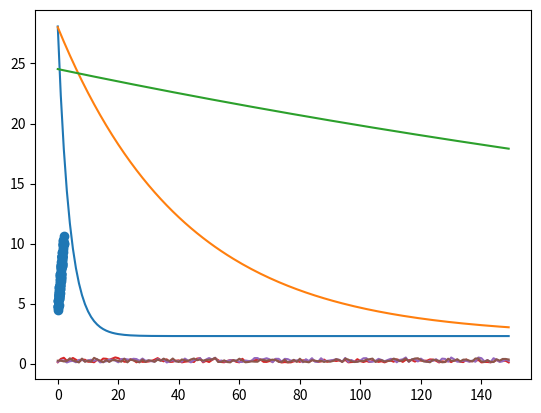

Write the Python code that produced this figure.
""" NN-L715 Spring 2023 Wk4 & 5 Practical Andrew Davis - Gradient Descent (https://cl.indiana.edu/~ftyers/courses/2023/Spring/L-715/practicals/gradient/gradient.html) """

""" Gradient descent

The last time we looked at the perceptron, which has a simple learning algorithm, where we adjust the weights by the 
difference between the expected output and the predicted output. In this exercise we will look at a more sophisticated 
learning algorithm called gradient descent. We will test it with simple linear regression. """

""" Generating some data

First generate some training data in the form of (X, Y) pairs. You can use np.random.rand and np.random.randn for this. 
Set your random seed in numpy to 3 before generating the data so that the results will be comparable.

Now plot the data using matplotlib. """

import numpy as np
import matplotlib.pyplot as plt
import random
np.random.seed(3)

def generate_data(n):
    X = 2 * np.random.rand(n,1)
    Y = 4 + 3 * X + np.random.rand(100,1)
    return X, Y

n = 100
X, Y = generate_data(n)

#Now, we plot the data

plt.scatter(X, Y)
plt.show()

""" Algorithm

For the algorithm we need two things:

A cost function, J. This tells you how far you are from the desired result. This is like the difference between the expected output 
and the actual output in the perceptron algorithm.

We calculate the cost by creating a function which takes three arguments:

    The weights, W,
    the inputs X and
    the expected outputs y

First create the predicted output ŷ by taking the dot product of the input and the weights. Then calculate the cost using 
the following formula:

    cost = (1/2m) * Σ (ŷ - y)²

Where m is the number of training examples.

The gradient descent algorithm is then:

    for each epoch
        calculate the prediction, ŷ
        update the weights using the gradient of the cost function

To update the weights you subtract the multiplication of the learning rate by the partial derivative (dJ/dW) of the weights.

    W = W - (α * (dJ/dW))

The learning rate you should be familiar with from the perceptron exercise. """

""" Exercise 1:

    Implement the gradient descent algorithm
    Plot the cost over epochs for three different learning rates, 0.1, 0.01, 0.001 """

#Step 1: Create a cost function

def cost_function(W, X, y, y_hat, m):
    
    error = np.sum(np.square(y_hat - y))
    cost = (1/(2*m)) * error
    
    return cost

#Step 2: Create your Gradient Descent Function (X is dataset, y is target prediction/label, epochs for training and alpha is the learnrate)

def gradient_descent(X, y, epochs, alpha_learn):
    
    W = np.random.rand()
    cost_per_epoch = []

    #Step 2A: Our Training Loop that runs the assigned amount of epochs
    for i in range(epochs):
        
        #Step 2B: Calculating our prediction/predicted output (that's what y_hat is, W is weights)
        y_hat = np.dot(X, W)
        
        #Step 2C: m is the shape of the dataset (dataset is X, m is matrix)
        m  = X.shape[0]
        
        #Step 2D: Now, we calculate the cost with the function we built earlier (J is our cost per epoch of training)
        J = cost_function(W, X, y, y_hat, m)
        cost_per_epoch.append(J)
        
        #Step 2E: Now, we update weights our weights
        derivative = np.sum((1/m) * X *(y_hat - y))
        W = W - (alpha_learn * derivative)  
    
    return W, cost_per_epoch

#Step 3: Now, it's time to use the algorithm, first we'll chose the number of epochs, our learning rate (alpha), etc

epochs = 150

#Step 3A: Test 1, learning rate of 0.1

alpha_learn1 = 0.1
W1, cost_per_epoch1 = gradient_descent(X, Y, epochs, alpha_learn1)

plt.plot(cost_per_epoch1)
plt.show()

#Step 3B: Test 2, learning rate of 0.01

alpha_learn2 = 0.01
W2, cost_per_epoch2 = gradient_descent(X, Y, epochs, alpha_learn2)

plt.plot(cost_per_epoch2)
plt.show()

#Step 3C: Test 3, learning rate of 0.001

alpha_learn3 = 0.001
W3, cost_per_epoch3 = gradient_descent(X, Y, epochs, alpha_learn3)

plt.plot(cost_per_epoch3)
plt.show()

""" Extensions

Stochastic gradient descent

In normal gradient descent we process the examples in the training set in order. This can lead to local minima if for example 
the examples are in some particular order. An alternative is to pick the examples randomly (hence the stochastic in the name).

One way of doing this is to randomly sort the training examples before each epoch and then update the weights after each training 
example. """

""" Exercise 2:

    Update your implementation to use stochastic gradient descent """

#Step 1: Let's change our gradient descent function to go through training examples randomly instead of in order (hence stochastic)

def stochastic_gradient_descent(X, y, epochs, alpha):
    #Step 1A: First, we randomly shuffle the input data by:
    #Finding the shape of the dataset (m is for matrix, s is for shape)
    m  = X.shape[0]
    s = np.arange(m)
    
    W = np.random.rand()
    cost_per_epoch = []

#     j = 0
    #Step 1B: Now, we create our for training loop to run the assigned number of epochs:
    for i in range(epochs):
        
        #So, we take one example at a time (j is our chosen, random example)
        j =  random.choice(s)
#         j = j%100
        
        #Then, we make a prediction / calculate a predicted output based on j (the random training example)
        y_hat = np.dot(X[j], W)
        
        #Then, calculate the cost (J is the cost for each epoch of training based on little j [how it's different than exercise 1])
        J = cost_function(W, X[j], y[j], y_hat, m)
        cost_per_epoch.append(J)
        
        #Finally, we have to update our weights before we do the next epoch of training
        derivative = np.sum((1/m) * X[j] *(y_hat - y[j]))
        W = W - (alpha * derivative)  
    
#         j+=1
    return W, cost_per_epoch

#Step 2: Now it's time to use the algorithm

#Step 2A: Test 1, learning rate of 0.1

W4, cost_per_epoch4 = stochastic_gradient_descent(X, Y, epochs, alpha_learn1)

plt.plot(cost_per_epoch4)
plt.show()

#Step 2B: Test 2, learning rate of 0.01

W5, cost_per_epoch5 = stochastic_gradient_descent(X, Y, epochs, alpha_learn2)

plt.plot(cost_per_epoch5)
plt.show()

#Step 2C: Test 3, learning rate of 0.001

W6, cost_per_epoch6 = stochastic_gradient_descent(X, Y, epochs, alpha_learn3)

plt.plot(cost_per_epoch6)
plt.show()

""" Minibatch gradient descent

Another improvement to gradient descent is to use random samples, but instead of processing all of the examples at once, 
process a few examples at the same time. This means that we don't calculate the gradients for a all of the training examples, 
but rather calculate them for a batch of training examples. """

""" Exercise 3:

    Update your implementation to use minibatch gradient descent. Use a batch size of 5 to start out with. """

#Step 1: Let's change our gradient descent function to go through mini batches of training examples instead of all at once, we'll start with mini batch of 5

def minibatch_gradient_descent(X, y, epochs, alpha, batch):
    
    #Step 1A: First we find the shape of the data and take batches instead of the entire dataset
    #Finding the shape of the dataset (m is for matrix)
    m  = X.shape[0]
    
    if batch > m:
        print(' Batch size out of bound')
        return 0,[]

    W = np.random.rand()
    cost_per_epoch = []

    j = 0
    k = batch
    
    #Step 1B: Now, we create our for training loop to run the assigned number of epochs:

    for i in range(epochs):

        # Defining the batch sizes
        j = j%m
        k = k%m
        
        # Calculating predicted output
        y_hat = np.dot(X[j:k], W)
        
        # Calculating the cost
        J = cost_function(W, X[j:k], y[j:k], y_hat, m)
        cost_per_epoch.append(J)
        
        # Updating weights
        derivative = np.sum((1/m) * X[j:k] *(y_hat - y[j:k]))
        W = W - (alpha * derivative)
        
        j += batch
        k += batch
    
    return W, cost_per_epoch
